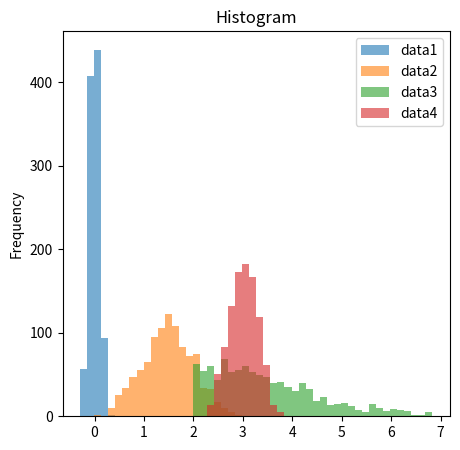

Generate this figure with matplotlib:
import numpy as np
import pandas as pd
import matplotlib.pyplot as plt

data1 = np.random.normal(0,0.1,1000)
data2 = np.random.normal(1,0.4,1000) + np.linspace(0,1,1000)
data3 = 2 + np.random.random(1000) * np.linspace(1,5,1000)
data4 = np.random.normal(3,0.2,1000) + 0.3 * np.sin(np.linspace(0,20,1000))

data = np.vstack([data1,data2,data3,data4]).transpose()

df = pd.DataFrame(data,columns=['data1','data2','data3','data4',])
# print(df.head())

# df.plot(title='Line Plot')

# plt.plot(df)
# plt.title('Line Plot')
# plt.legend(['data1','data2','data3','data4',])

# df.plot(style='.')

# _=df.plot(kind='scatter', x='data1',y='data2',xlim=(-1.5,1.5),ylim=(0,3))

df.plot(
    kind='hist',
    bins=50,
    title='Histogram',
    alpha = 0.6,
    figsize=(5,5)
)

# df.plot(
#     kind='hist',
#     bins=100,
#     title='Cumulative distributions',
#     normed=True,
#     cumulative=True,
#     alpha=0.4,
#     figsize=(6,4)
# )

# df.plot(
#     kind='box',
#     title='Boxplot'
# )

# fig,ax=plt.subplots(2,2,figsize=(12,9))

# df.plot(
#     ax=ax[0][0],
#     title='Line plot'
# )

# df.plot(
#     ax=ax[0][1],
#     style='o',
#     title='Scatter plot'
# )

# df.plot(
#     ax=ax[1][0],
#     kind='hist',
#     bins=50,
#     title='Histogram',
#     alpha=0.7
# )

# df.plot(
#     ax=ax[1][1],
#     kind='box',
#     title='Boxplot'
# )
# plt.tight_layout()

gt01 = df['data1']>0.1
piecounts = gt01.value_counts()
# print(piecounts)

# piecounts.plot(
#     kind='pie',
#     figsize=(5,5),
#     explode=[0,0.15],
#     labels=['<=0.1','>0.1'],
#     autopct='%1.1f%%',
#     shadow=True,
#     startangle=90,
#     fontsize=16
# )

# data=np.vstack(
#     [np.random.normal((0,0),2,size=[1000,2]),
#     np.random.normal((9,9),3,size=(2000,2))]
# )

# df = pd.DataFrame(data,columns=['x','y'])
# print(df.head())
# # df.plot()
# df.plot(
#     kind='hexbin',
#     x='x',
#     y='y',
#     bins=100,
#     cmap='rainbow'
# )

plt.show()